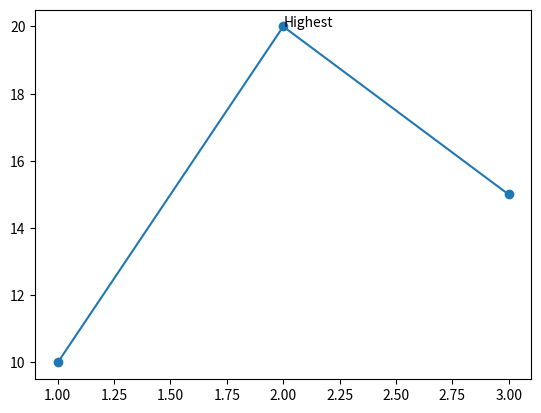
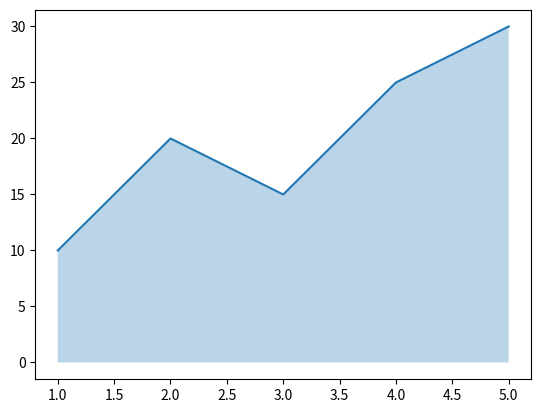

These charts were generated, in order, by the following Python code:
import matplotlib.pyplot as plt

x = [1, 2, 3]
y = [10, 20, 15]

plt.plot(x, y, marker="o")

plt.text(2, 20, "Highest")

plt.show()

 # 2
 
 
import matplotlib.pyplot as plt

x = [1, 2, 3, 4, 5]
y = [10, 20, 15, 25, 30]

plt.plot(x, y)

plt.fill_between(x, y, alpha=0.3)

plt.show()
